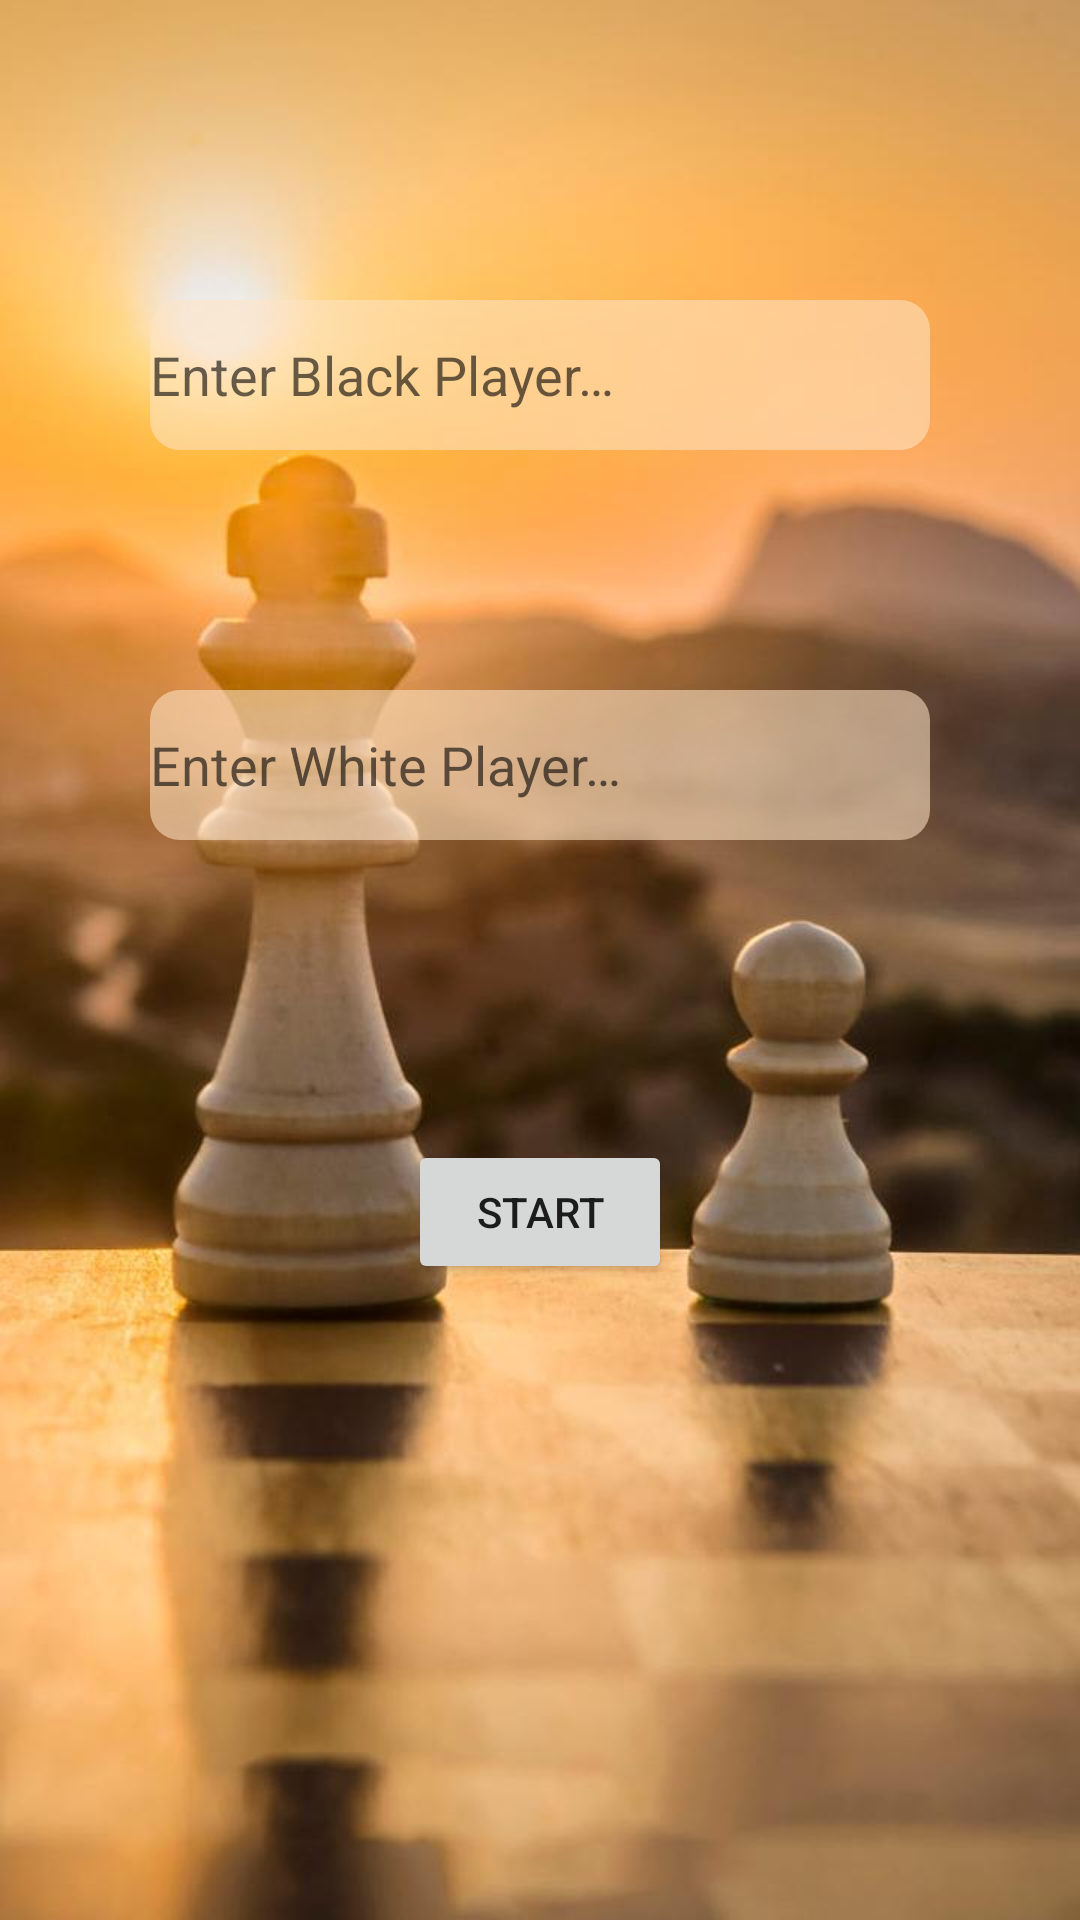

Produce the Android XML layout that renders to this screen, including the resource entries it uses.
<!-- AndroidManifest.xml: application theme Theme.Chess -->
<!-- res/layout/fragment_start_game.xml -->
<?xml version="1.0" encoding="utf-8"?>
<FrameLayout xmlns:android="http://schemas.android.com/apk/res/android"
    xmlns:tools="http://schemas.android.com/tools"
    android:layout_width="match_parent"
    android:layout_height="match_parent"
    android:background="@drawable/openingscreen"
    android:isScrollContainer="false"
    tools:context=".StartGameFragment">

    <RelativeLayout
        android:layout_width="match_parent"
        android:layout_height="match_parent"
        android:isScrollContainer="false"
        >

        <EditText
            android:id="@+id/etPlayerBlack"
            android:layout_width="match_parent"
            android:layout_height="50dp"
            android:layout_marginLeft="@dimen/etPlayersHorizontalMargin"
            android:layout_marginTop="100dp"
            android:layout_marginRight="@dimen/etPlayersHorizontalMargin"
            android:hint="@string/player1hint"
            android:background="@drawable/curved_bisque"/>

        <EditText
            android:id="@+id/etPlayerWhite"
            android:layout_width="match_parent"
            android:layout_height="50dp"
            android:layout_below="@id/etPlayerBlack"
            android:layout_marginTop="80dp"
            android:layout_marginLeft="@dimen/etPlayersHorizontalMargin"
            android:layout_marginRight="@dimen/etPlayersHorizontalMargin"
            android:hint="@string/player2hint"
            android:background="@drawable/curved_bisque"
        />

    <Button
        android:id="@+id/btnStart"
        android:layout_width="wrap_content"
        android:layout_height="wrap_content"
        android:text="@string/btnStart"
        android:layout_below="@id/etPlayerWhite"
        android:layout_marginTop="100dp"
        android:layout_centerInParent="true"
        />

    </RelativeLayout>

</FrameLayout>
<!-- resources referenced by this layout -->
<resources>
  <dimen name="etPlayersHorizontalMargin">50dp</dimen>
  <!-- drawable curved_bisque (drawable) -->
  <?xml version="1.0" encoding="UTF-8"?>
  <shape xmlns:android="http://schemas.android.com/apk/res/android">
      <solid android:color="@color/BisqueTransparent"/>
      <corners android:radius="10dp"/>
      <padding android:left="0dp" android:top="0dp" android:right="0dp" android:bottom="0dp" />
  </shape>
  <!-- drawable openingscreen: jpg bitmap (drawable, 43637 bytes) -->
  <string name="btnStart">START</string>
  <string name="player1hint">Enter Black Player…</string>
  <string name="player2hint">Enter White Player…</string>
  <style name="Theme.Chess" parent="Theme.MaterialComponents.DayNight.DarkActionBar">
          
          <item name="colorPrimary">@color/Sienna</item>
          <item name="colorPrimaryVariant">@color/SaddleBrown</item>
          <item name="colorOnPrimary">@color/white</item>
          
          <item name="colorSecondary">@color/Sienna</item>
          <item name="colorSecondaryVariant">@color/SaddleBrown</item>
          <item name="colorOnSecondary">@color/white</item>
          
          <item name="android:statusBarColor" tools:targetApi="l">?attr/colorPrimaryVariant</item>
          
      </style>
  <color name="BisqueTransparent">#90FFE4C4</color>
  <color name="Sienna">#A0522D</color>
  <color name="SaddleBrown">#8B4513</color>
  <color name="white">#FFFFFFFF</color>
</resources>
